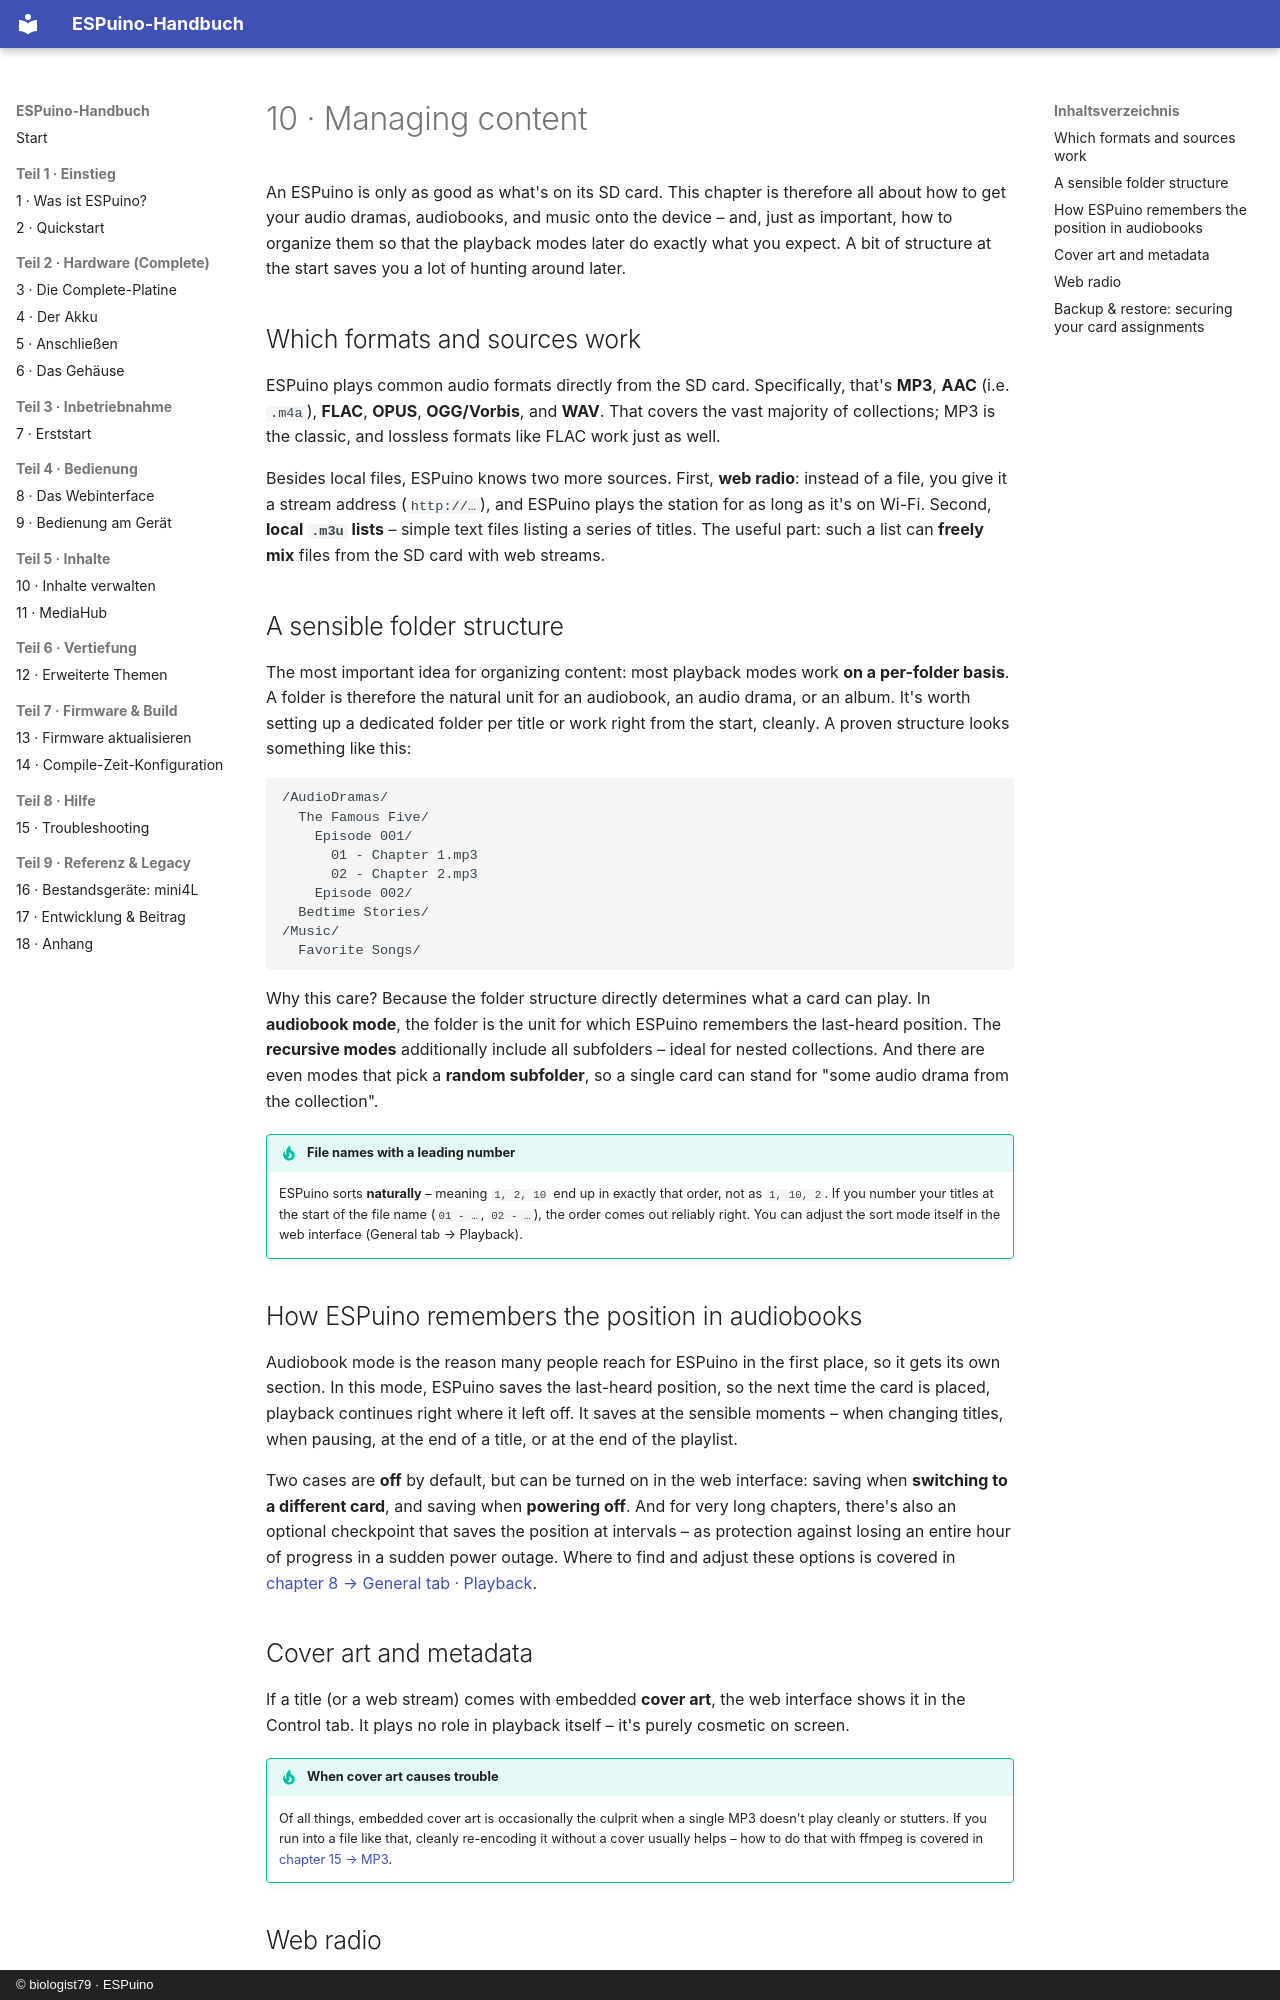

repository: biologist79/ESPuino-Docs · page: inhalte/verwalten.en/index.html · generator: mkdocs · copyright: © biologist79 · ESPuino

# 10 · Managing content

An ESPuino is only as good as what's on its SD card. This chapter is therefore all about how to
get your audio dramas, audiobooks, and music onto the device – and, just as important, how to
organize them so that the playback modes later do exactly what you expect. A bit of structure at
the start saves you a lot of hunting around later.

## Which formats and sources work

ESPuino plays common audio formats directly from the SD card. Specifically, that's **MP3**, **AAC**
(i.e. `.m4a`), **FLAC**, **OPUS**, **OGG/Vorbis**, and **WAV**. That covers the vast majority of
collections; MP3 is the classic, and lossless formats like FLAC work just as well.

Besides local files, ESPuino knows two more sources. First, **web radio**: instead of a file, you
give it a stream address (`http://…`), and ESPuino plays the station for as long as it's on
Wi-Fi. Second, **local `.m3u` lists** – simple text files listing a series of titles. The useful
part: such a list can **freely mix** files from the SD card with web streams.

## A sensible folder structure

The most important idea for organizing content: most playback modes work **on a per-folder basis**.
A folder is therefore the natural unit for an audiobook, an audio drama, or an album. It's worth
setting up a dedicated folder per title or work right from the start, cleanly. A proven structure
looks something like this:

```text
/AudioDramas/
  The Famous Five/
    Episode 001/
      01 - Chapter 1.mp3
      02 - Chapter 2.mp3
    Episode 002/
  Bedtime Stories/
/Music/
  Favorite Songs/
```

Why this care? Because the folder structure directly determines what a card can play. In
**audiobook mode**, the folder is the unit for which ESPuino remembers the last-heard position. The
**recursive modes** additionally include all subfolders – ideal for nested collections. And there
are even modes that pick a **random subfolder**, so a single card can stand for "some audio drama
from the collection".

!!! tip "File names with a leading number"
    ESPuino sorts **naturally** – meaning `1, 2, 10` end up in exactly that order, not as
    `1, 10, 2`. If you number your titles at the start of the file name (`01 - …`, `02 - …`), the
    order comes out reliably right. You can adjust the sort mode itself in the web interface
    (General tab → Playback).

## How ESPuino remembers the position in audiobooks

Audiobook mode is the reason many people reach for ESPuino in the first place, so it gets its own
section. In this mode, ESPuino saves the last-heard position, so the next time the card is placed,
playback continues right where it left off. It saves at the sensible moments – when changing
titles, when pausing, at the end of a title, or at the end of the playlist.

Two cases are **off** by default, but can be turned on in the web interface: saving when
**switching to a different card**, and saving when **powering off**. And for very long chapters,
there's also an optional checkpoint that saves the position at intervals – as protection against
losing an entire hour of progress in a sudden power outage. Where to find and adjust these options
is covered in
[chapter 8 → General tab · Playback](../bedienung/webinterface.md#wiedergabe).

## Cover art and metadata

If a title (or a web stream) comes with embedded **cover art**, the web interface shows it in the
Control tab. It plays no role in playback itself – it's purely cosmetic on screen.

!!! tip "When cover art causes trouble"
    Of all things, embedded cover art is occasionally the culprit when a single MP3 doesn't play
    cleanly or stutters. If you run into a file like that, cleanly re-encoding it without a cover
    usually helps – how to do that with ffmpeg is covered in
    [chapter 15 → MP3](../hilfe/troubleshooting.md#einzelne-titel-machen-probleme-mp3).
